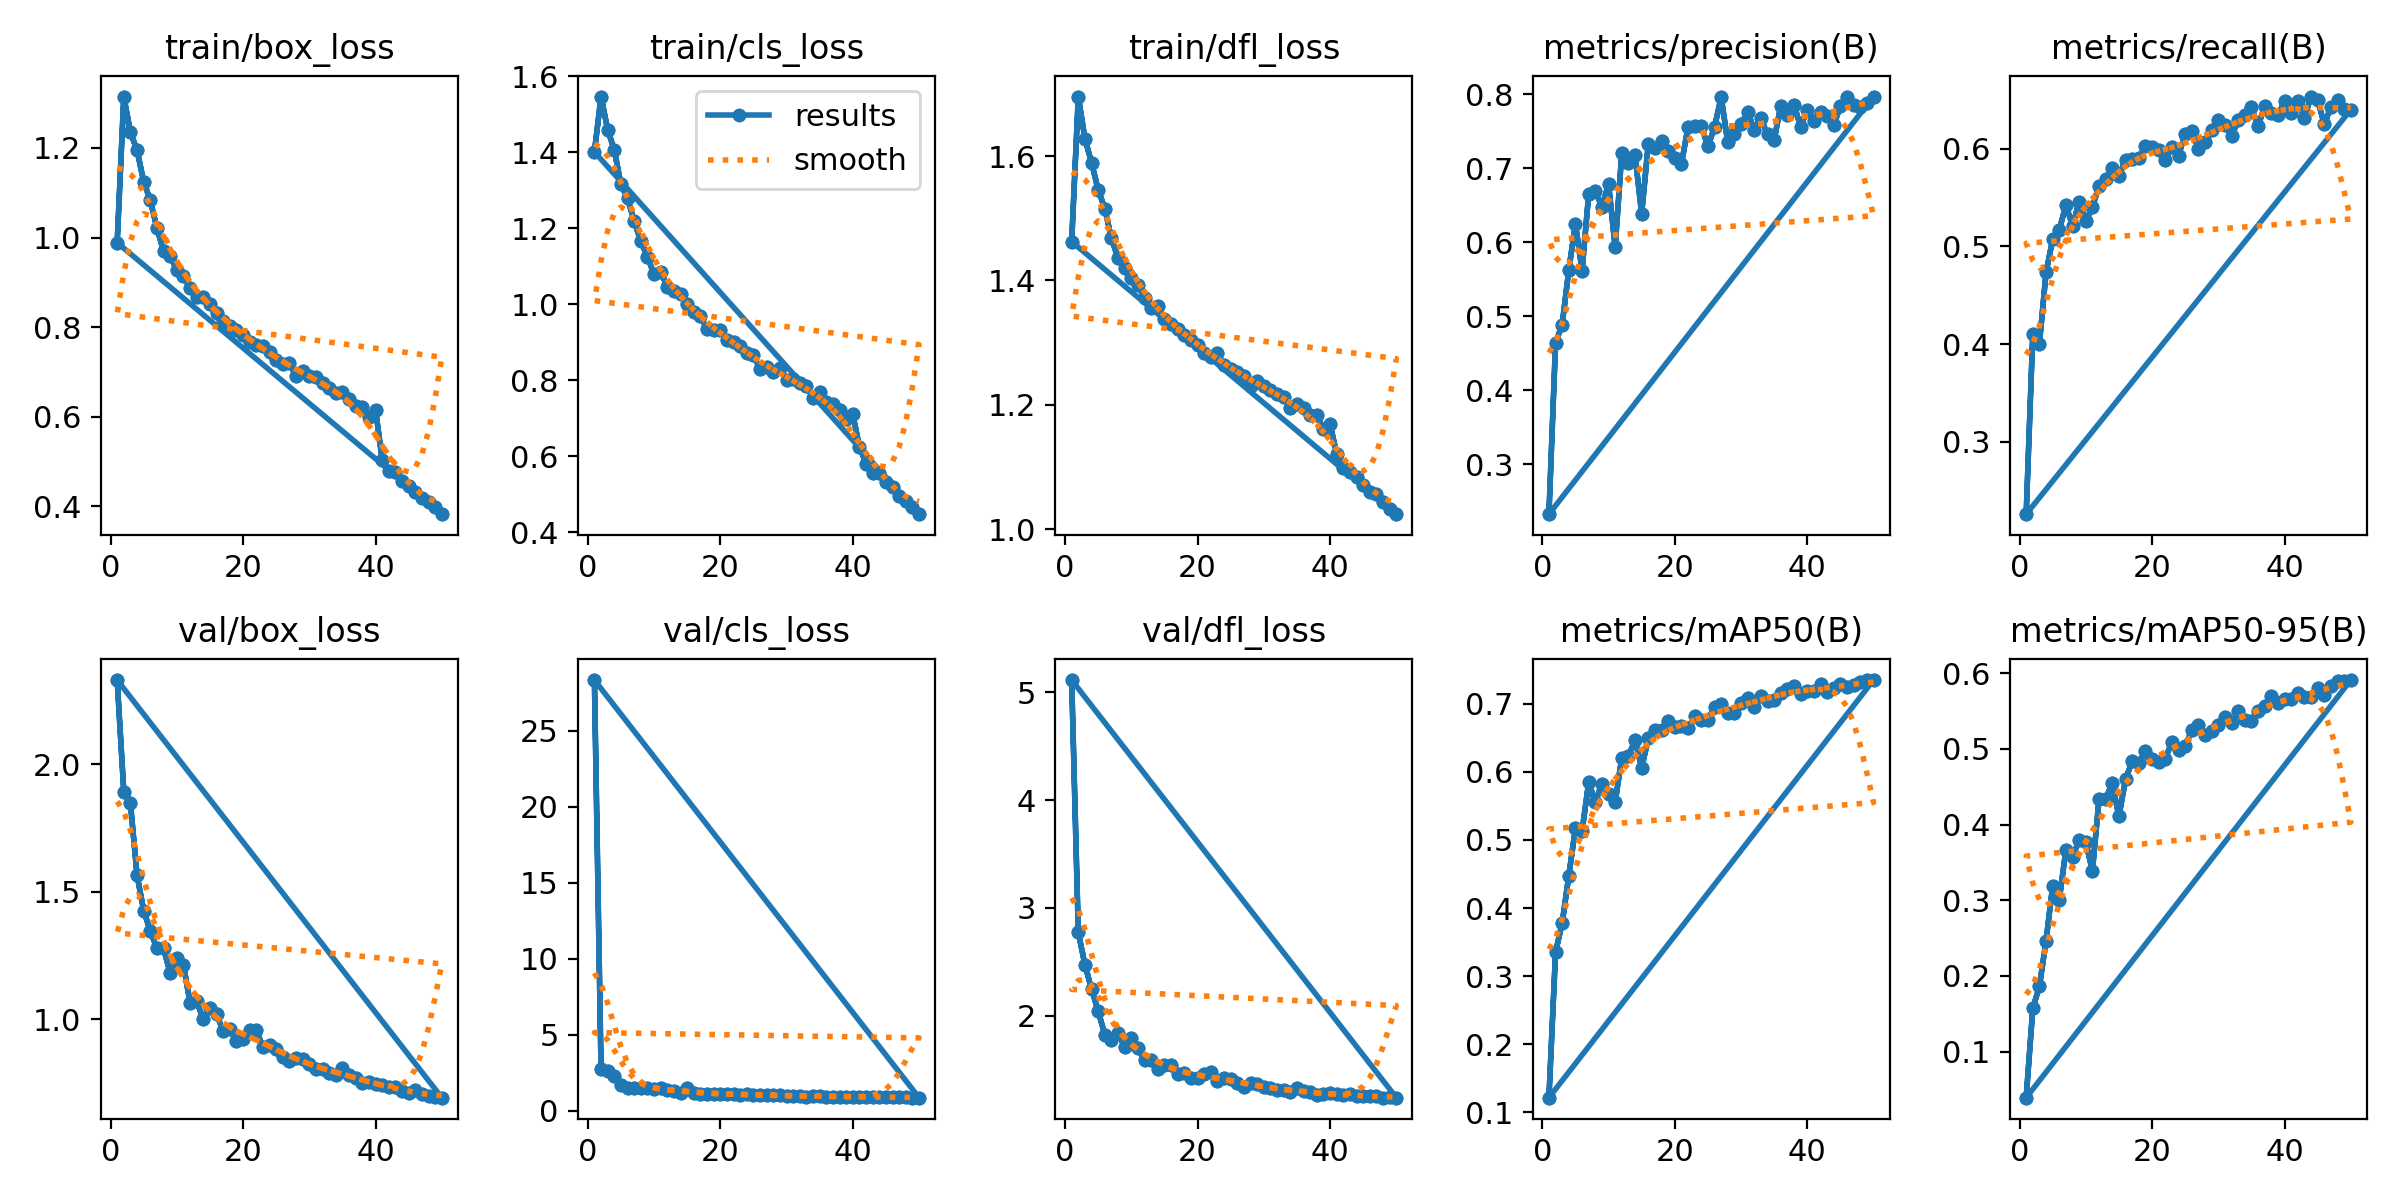

The data file committed next to this chart (first rows):
epoch, train/box_loss, train/cls_loss, train/dfl_loss, metrics/precision(B), metrics/recall(B), metrics/mAP50(B), metrics/mAP50-95(B), val/box_loss, val/cls_loss, val/dfl_loss, lr/pg0, lr/pg1, lr/pg2
1, 0.9884, 1.4, 1.462, 0.2323, 0.2261, 0.1216, 0.03907, 2.329, 28.35, 5.112, 0.0006616, 0.0006616, 0.0006616
2, 1.315, 1.546, 1.696, 0.4639, 0.4106, 0.3352, 0.1571, 1.892, 2.749, 2.774, 0.001302, 0.001302, 0.001302
3, 1.235, 1.459, 1.628, 0.4888, 0.4003, 0.378, 0.1862, 1.846, 2.587, 2.474, 0.001916, 0.001916, 0.001916
4, 1.195, 1.405, 1.59, 0.5624, 0.4735, 0.4477, 0.2463, 1.565, 2.245, 2.249, 0.001881, 0.001881, 0.001881
5, 1.125, 1.315, 1.546, 0.6249, 0.5071, 0.517, 0.3189, 1.426, 1.664, 2.044, 0.001881, 0.001881, 0.001881
6, 1.083, 1.278, 1.516, 0.5618, 0.5171, 0.5128, 0.3009, 1.347, 1.506, 1.827, 0.001842, 0.001842, 0.001842
7, 1.021, 1.219, 1.468, 0.665, 0.5422, 0.5847, 0.3669, 1.278, 1.451, 1.774, 0.001802, 0.001802, 0.001802
8, 0.9694, 1.165, 1.436, 0.6692, 0.5212, 0.5556, 0.3575, 1.278, 1.471, 1.84, 0.001762, 0.001762, 0.001762
9, 0.9591, 1.125, 1.421, 0.6478, 0.5457, 0.5825, 0.3794, 1.182, 1.451, 1.714, 0.001723, 0.001723, 0.001723
10, 0.9272, 1.079, 1.404, 0.6787, 0.5263, 0.5677, 0.3766, 1.239, 1.423, 1.792, 0.001683, 0.001683, 0.001683
11, 0.9141, 1.086, 1.393, 0.5933, 0.5401, 0.5556, 0.3389, 1.214, 1.472, 1.699, 0.001644, 0.001644, 0.001644
12, 0.8862, 1.046, 1.372, 0.7209, 0.5623, 0.621, 0.4338, 1.066, 1.348, 1.59, 0.001604, 0.001604, 0.001604
13, 0.8661, 1.034, 1.355, 0.7066, 0.5686, 0.6235, 0.4338, 1.071, 1.28, 1.591, 0.001564, 0.001564, 0.001564
14, 0.8678, 1.026, 1.359, 0.7179, 0.58, 0.6463, 0.4549, 1, 1.171, 1.51, 0.001525, 0.001525, 0.001525
15, 0.8517, 1, 1.337, 0.6386, 0.5722, 0.6059, 0.4108, 1.045, 1.48, 1.548, 0.001485, 0.001485, 0.001485
16, 0.8305, 0.9792, 1.33, 0.7327, 0.5889, 0.6492, 0.4598, 1.021, 1.167, 1.546, 0.001446, 0.001446, 0.001446
17, 0.8135, 0.9689, 1.321, 0.7281, 0.5894, 0.6613, 0.4836, 0.9537, 1.099, 1.46, 0.001406, 0.001406, 0.001406
18, 0.8033, 0.9347, 1.313, 0.7366, 0.5908, 0.6618, 0.481, 0.9621, 1.119, 1.475, 0.001366, 0.001366, 0.001366
19, 0.7925, 0.9315, 1.304, 0.7235, 0.6024, 0.675, 0.4974, 0.917, 1.064, 1.423, 0.001327, 0.001327, 0.001327
20, 0.7835, 0.9314, 1.297, 0.7142, 0.6021, 0.6658, 0.4869, 0.9215, 1.078, 1.42, 0.001287, 0.001287, 0.001287
21, 0.7659, 0.9066, 1.284, 0.7057, 0.599, 0.6676, 0.4832, 0.9575, 1.118, 1.457, 0.001248, 0.001248, 0.001248
22, 0.7608, 0.9008, 1.278, 0.7559, 0.5884, 0.6642, 0.487, 0.9576, 1.094, 1.482, 0.001208, 0.001208, 0.001208
23, 0.7577, 0.8902, 1.283, 0.7576, 0.6013, 0.6817, 0.5093, 0.8926, 1.048, 1.395, 0.001168, 0.001168, 0.001168
24, 0.7446, 0.8727, 1.264, 0.7574, 0.593, 0.6766, 0.4986, 0.9015, 1.06, 1.427, 0.001129, 0.001129, 0.001129
25, 0.7264, 0.867, 1.257, 0.7295, 0.615, 0.6765, 0.5039, 0.884, 1.02, 1.411, 0.001089, 0.001089, 0.001089
26, 0.7176, 0.8292, 1.253, 0.7555, 0.6178, 0.6959, 0.5246, 0.8527, 1.015, 1.375, 0.00105, 0.00105, 0.00105
27, 0.7192, 0.8343, 1.246, 0.7966, 0.6001, 0.6997, 0.5314, 0.8374, 0.9941, 1.345, 0.00101, 0.00101, 0.00101
28, 0.6913, 0.8222, 1.231, 0.735, 0.607, 0.6863, 0.518, 0.8498, 1.032, 1.376, 0.0009704, 0.0009704, 0.0009704
29, 0.7026, 0.8332, 1.238, 0.7461, 0.6196, 0.6864, 0.524, 0.847, 1.001, 1.371, 0.0009308, 0.0009308, 0.0009308
30, 0.6915, 0.801, 1.231, 0.7605, 0.6289, 0.7016, 0.5318, 0.8242, 0.9681, 1.342, 0.0008912, 0.0008912, 0.0008912
31, 0.6897, 0.8036, 1.224, 0.7762, 0.624, 0.7078, 0.5425, 0.807, 0.9515, 1.332, 0.0008516, 0.0008516, 0.0008516
32, 0.676, 0.7922, 1.218, 0.7521, 0.6126, 0.695, 0.534, 0.8043, 0.9696, 1.311, 0.000812, 0.000812, 0.000812
33, 0.6631, 0.7862, 1.213, 0.7674, 0.6293, 0.7116, 0.5495, 0.7917, 0.9219, 1.31, 0.0007724, 0.0007724, 0.0007724
34, 0.6531, 0.7547, 1.195, 0.7458, 0.6345, 0.7044, 0.5379, 0.7836, 0.9485, 1.296, 0.0007328, 0.0007328, 0.0007328
35, 0.6555, 0.7698, 1.202, 0.7384, 0.6426, 0.7061, 0.5368, 0.8092, 0.9725, 1.332, 0.0006932, 0.0006932, 0.0006932
36, 0.6387, 0.7428, 1.194, 0.7848, 0.6229, 0.7165, 0.5499, 0.7823, 0.9206, 1.303, 0.0006536, 0.0006536, 0.0006536
37, 0.6238, 0.7372, 1.183, 0.7717, 0.6437, 0.7213, 0.5564, 0.7706, 0.9172, 1.295, 0.000614, 0.000614, 0.000614
38, 0.6224, 0.7211, 1.183, 0.7861, 0.6364, 0.7266, 0.5696, 0.75, 0.8975, 1.266, 0.0005744, 0.0005744, 0.0005744
39, 0.5998, 0.6979, 1.161, 0.7559, 0.6345, 0.7141, 0.5604, 0.7533, 0.9165, 1.274, 0.0005348, 0.0005348, 0.0005348
40, 0.616, 0.7103, 1.169, 0.7793, 0.6488, 0.719, 0.5657, 0.7488, 0.907, 1.281, 0.0004952, 0.0004952, 0.0004952
41, 0.5042, 0.626, 1.121, 0.7638, 0.6366, 0.7193, 0.5654, 0.7418, 0.919, 1.276, 0.0004556, 0.0004556, 0.0004556
42, 0.478, 0.5811, 1.099, 0.7766, 0.649, 0.729, 0.5739, 0.7344, 0.886, 1.266, 0.000416, 0.000416, 0.000416
43, 0.4764, 0.5562, 1.092, 0.7704, 0.6318, 0.718, 0.5682, 0.7344, 0.9136, 1.273, 0.0003764, 0.0003764, 0.0003764
44, 0.4565, 0.5553, 1.083, 0.7588, 0.6534, 0.7225, 0.5685, 0.7197, 0.8885, 1.259, 0.0003368, 0.0003368, 0.0003368
45, 0.4446, 0.533, 1.07, 0.7838, 0.6499, 0.7283, 0.5803, 0.7112, 0.8713, 1.254, 0.0002972, 0.0002972, 0.0002972
46, 0.4319, 0.5192, 1.06, 0.7968, 0.625, 0.7242, 0.5715, 0.7222, 0.8819, 1.261, 0.0002576, 0.0002576, 0.0002576
47, 0.4178, 0.4949, 1.057, 0.7861, 0.6426, 0.7282, 0.583, 0.7083, 0.8751, 1.255, 0.000218, 0.000218, 0.000218
48, 0.4103, 0.4827, 1.044, 0.7827, 0.6502, 0.7326, 0.5898, 0.699, 0.8593, 1.242, 0.0001784, 0.0001784, 0.0001784
49, 0.3982, 0.4665, 1.032, 0.7881, 0.6409, 0.7343, 0.5894, 0.698, 0.856, 1.248, 0.0001388, 0.0001388, 0.0001388
50, 0.3825, 0.4482, 1.024, 0.7971, 0.6399, 0.7348, 0.5911, 0.6937, 0.8455, 1.243, 9.92e-05, 9.92e-05, 9.92e-05
1, 0.9884, 1.4, 1.462, 0.2323, 0.2261, 0.1216, 0.03907, 2.329, 28.35, 5.112, 0.0006616, 0.0006616, 0.0006616
2, 1.315, 1.546, 1.696, 0.4639, 0.4106, 0.3352, 0.1571, 1.892, 2.749, 2.774, 0.001302, 0.001302, 0.001302
3, 1.235, 1.459, 1.628, 0.4888, 0.4003, 0.378, 0.1862, 1.846, 2.587, 2.474, 0.001916, 0.001916, 0.001916
4, 1.195, 1.405, 1.59, 0.5624, 0.4735, 0.4477, 0.2463, 1.565, 2.245, 2.249, 0.001881, 0.001881, 0.001881
5, 1.125, 1.315, 1.546, 0.6249, 0.5071, 0.517, 0.3189, 1.426, 1.664, 2.044, 0.001881, 0.001881, 0.001881
6, 1.083, 1.278, 1.516, 0.5618, 0.5171, 0.5128, 0.3009, 1.347, 1.506, 1.827, 0.001842, 0.001842, 0.001842
7, 1.021, 1.219, 1.468, 0.665, 0.5422, 0.5847, 0.3669, 1.278, 1.451, 1.774, 0.001802, 0.001802, 0.001802
8, 0.9694, 1.165, 1.436, 0.6692, 0.5212, 0.5556, 0.3575, 1.278, 1.471, 1.84, 0.001762, 0.001762, 0.001762
9, 0.9591, 1.125, 1.421, 0.6478, 0.5457, 0.5825, 0.3794, 1.182, 1.451, 1.714, 0.001723, 0.001723, 0.001723
10, 0.9272, 1.079, 1.404, 0.6787, 0.5263, 0.5677, 0.3766, 1.239, 1.423, 1.792, 0.001683, 0.001683, 0.001683
... 40 more rows
